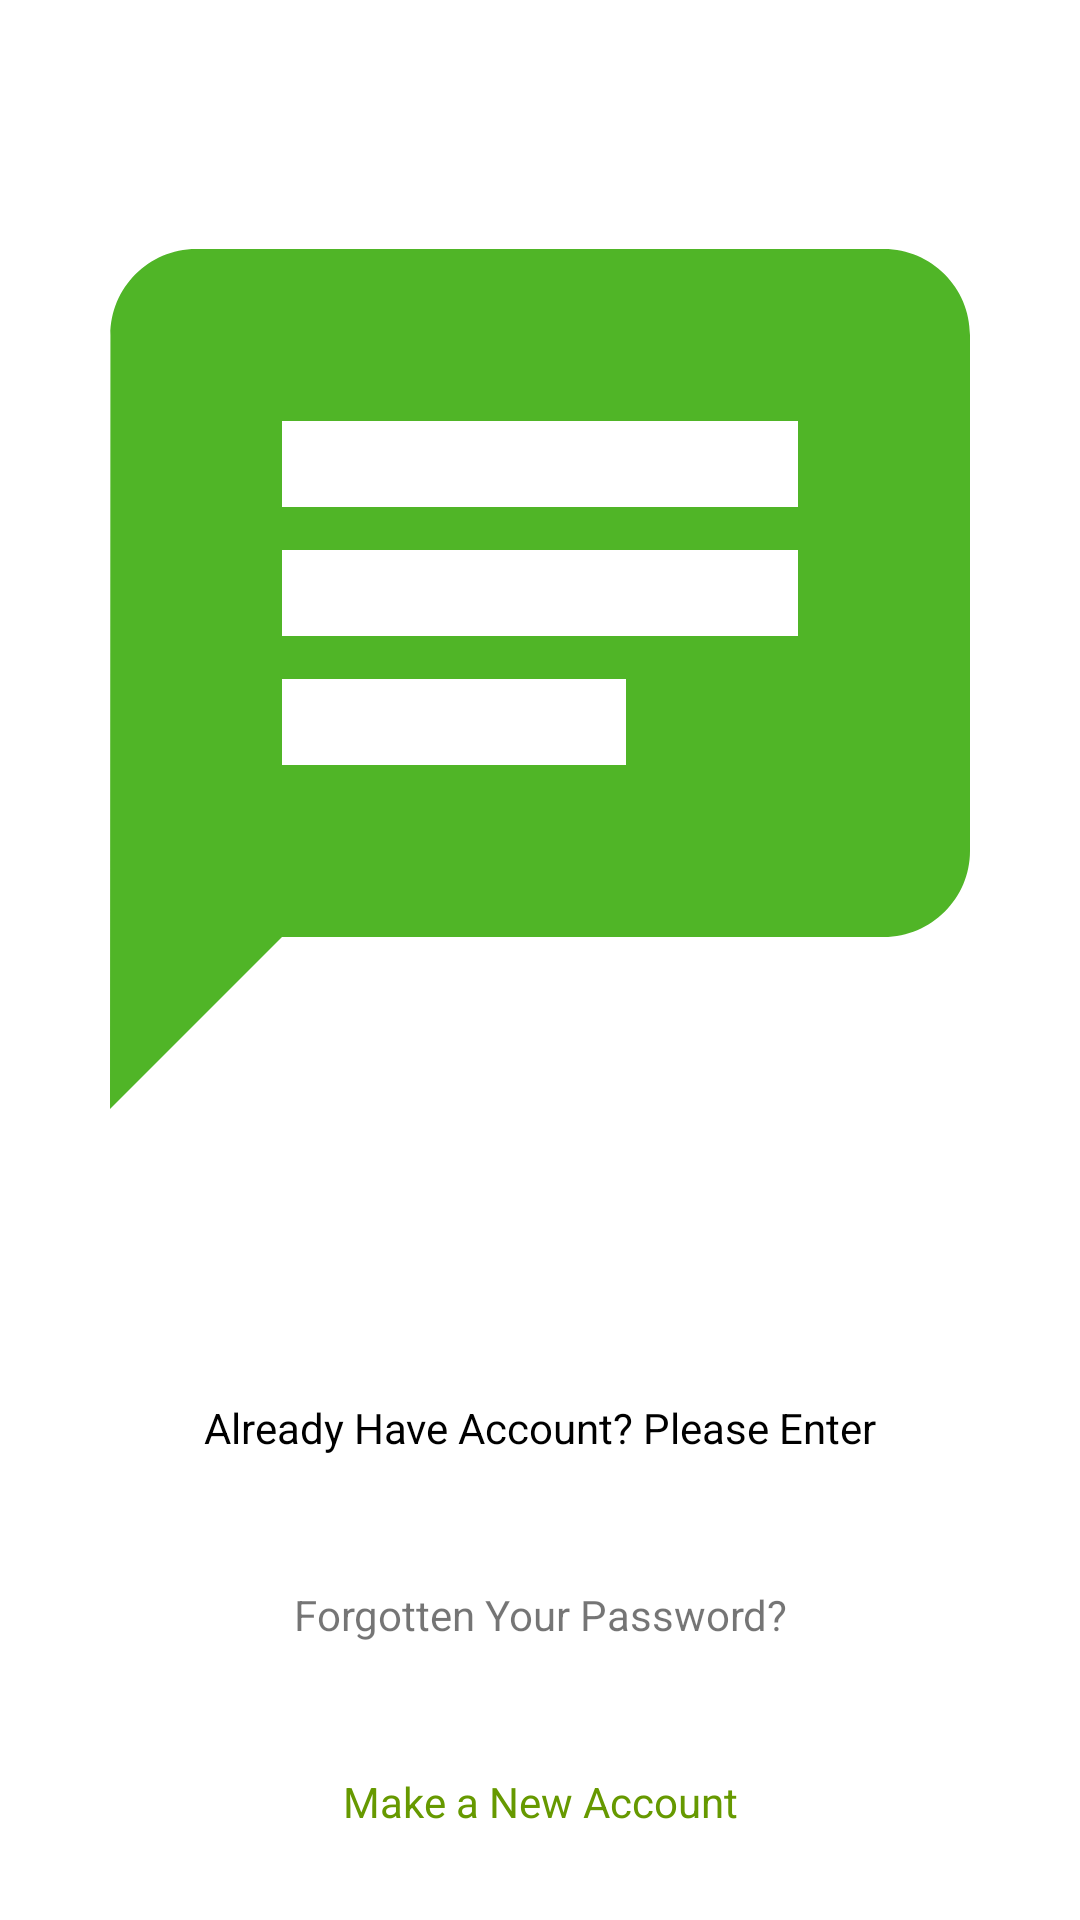

Write the Android layout XML for this screen, with the resource values it uses.
<!-- AndroidManifest.xml: application theme Theme.ChattAppFirebase -->
<!-- res/layout/activity_main.xml -->
<?xml version="1.0" encoding="utf-8"?>
<LinearLayout xmlns:android="http://schemas.android.com/apk/res/android"
    xmlns:app="http://schemas.android.com/apk/res-auto"
    xmlns:tools="http://schemas.android.com/tools"
    android:layout_width="match_parent"
    android:layout_height="match_parent"
    android:orientation="vertical"
    tools:context=".MainActivity"
    android:padding="@dimen/dp8">

    <ImageView
        android:id="@+id/imageView2"
        android:layout_width="match_parent"
        android:layout_height="@dimen/dp0"
        android:layout_weight="7"
        app:layout_constraintEnd_toEndOf="parent"
        app:layout_constraintStart_toStartOf="parent"
        app:layout_constraintTop_toTopOf="parent"
        app:srcCompat="@drawable/baseline_chat_24" />

    <TextView
        android:id="@+id/loginTXT"
        android:layout_width="match_parent"
        android:layout_height="@dimen/dp0"
        android:layout_weight="1"
        android:gravity="center"
        android:text="@string/haveAccount"
        tools:layout_editor_absoluteX="177dp"
        tools:layout_editor_absoluteY="206dp"
        android:textColor="@android:color/black"/>

    <TextView
        android:id="@+id/forgetPassTXT"
        android:layout_width="match_parent"
        android:layout_height="@dimen/dp0"
        android:layout_weight="1"
        android:gravity="center"
        android:text="@string/forgotPass"
        tools:layout_editor_absoluteX="183dp"
        tools:layout_editor_absoluteY="274dp" />

    <TextView
        android:id="@+id/registerTXT"
        android:layout_width="match_parent"
        android:layout_height="@dimen/dp0"
        android:layout_weight="1"
        android:gravity="center"
        android:text="@string/newAccount"
        tools:layout_editor_absoluteX="184dp"
        tools:layout_editor_absoluteY="352dp"
        android:textColor="@android:color/holo_green_dark"/>
</LinearLayout>
<!-- resources referenced by this layout -->
<resources>
  <dimen name="dp0">0dp</dimen>
  <dimen name="dp8">8dp</dimen>
  <!-- drawable baseline_chat_24 (drawable) -->
  <vector android:autoMirrored="true" android:height="24dp"
      android:tint="#50B527" android:viewportHeight="24"
      android:viewportWidth="24" android:width="24dp" xmlns:android="http://schemas.android.com/apk/res/android">
      <path android:fillColor="@android:color/white" android:pathData="M20,2L4,2c-1.1,0 -1.99,0.9 -1.99,2L2,22l4,-4h14c1.1,0 2,-0.9 2,-2L22,4c0,-1.1 -0.9,-2 -2,-2zM6,9h12v2L6,11L6,9zM14,14L6,14v-2h8v2zM18,8L6,8L6,6h12v2z"/>
  </vector>
  <string name="forgotPass">Forgotten Your Password?</string>
  <string name="haveAccount">Already Have Account? Please Enter</string>
  <string name="newAccount">Make a New Account</string>
  <style name="Theme.ChattAppFirebase" parent="Theme.MaterialComponents.DayNight.NoActionBar">
          
          <item name="colorPrimary">@color/purple_500</item>
          <item name="colorPrimaryVariant">@color/purple_700</item>
          <item name="colorOnPrimary">@color/white</item>
          
          <item name="colorSecondary">@color/teal_200</item>
          <item name="colorSecondaryVariant">@color/teal_700</item>
          <item name="colorOnSecondary">@color/black</item>
          
          <item name="android:statusBarColor">?attr/colorPrimaryVariant</item>
          
      </style>
  <!-- not gathered from this repository: default colours our renderer supplied (Android Studio template values) -->
  <color name="purple_500">#FF6200EE</color>
  <color name="purple_700">#FF3700B3</color>
  <color name="teal_200">#FF03DAC5</color>
  <color name="teal_700">#FF018786</color>
  <color name="black">#FF000000</color>
  <color name="white">#FFFFFFFF</color>
</resources>
